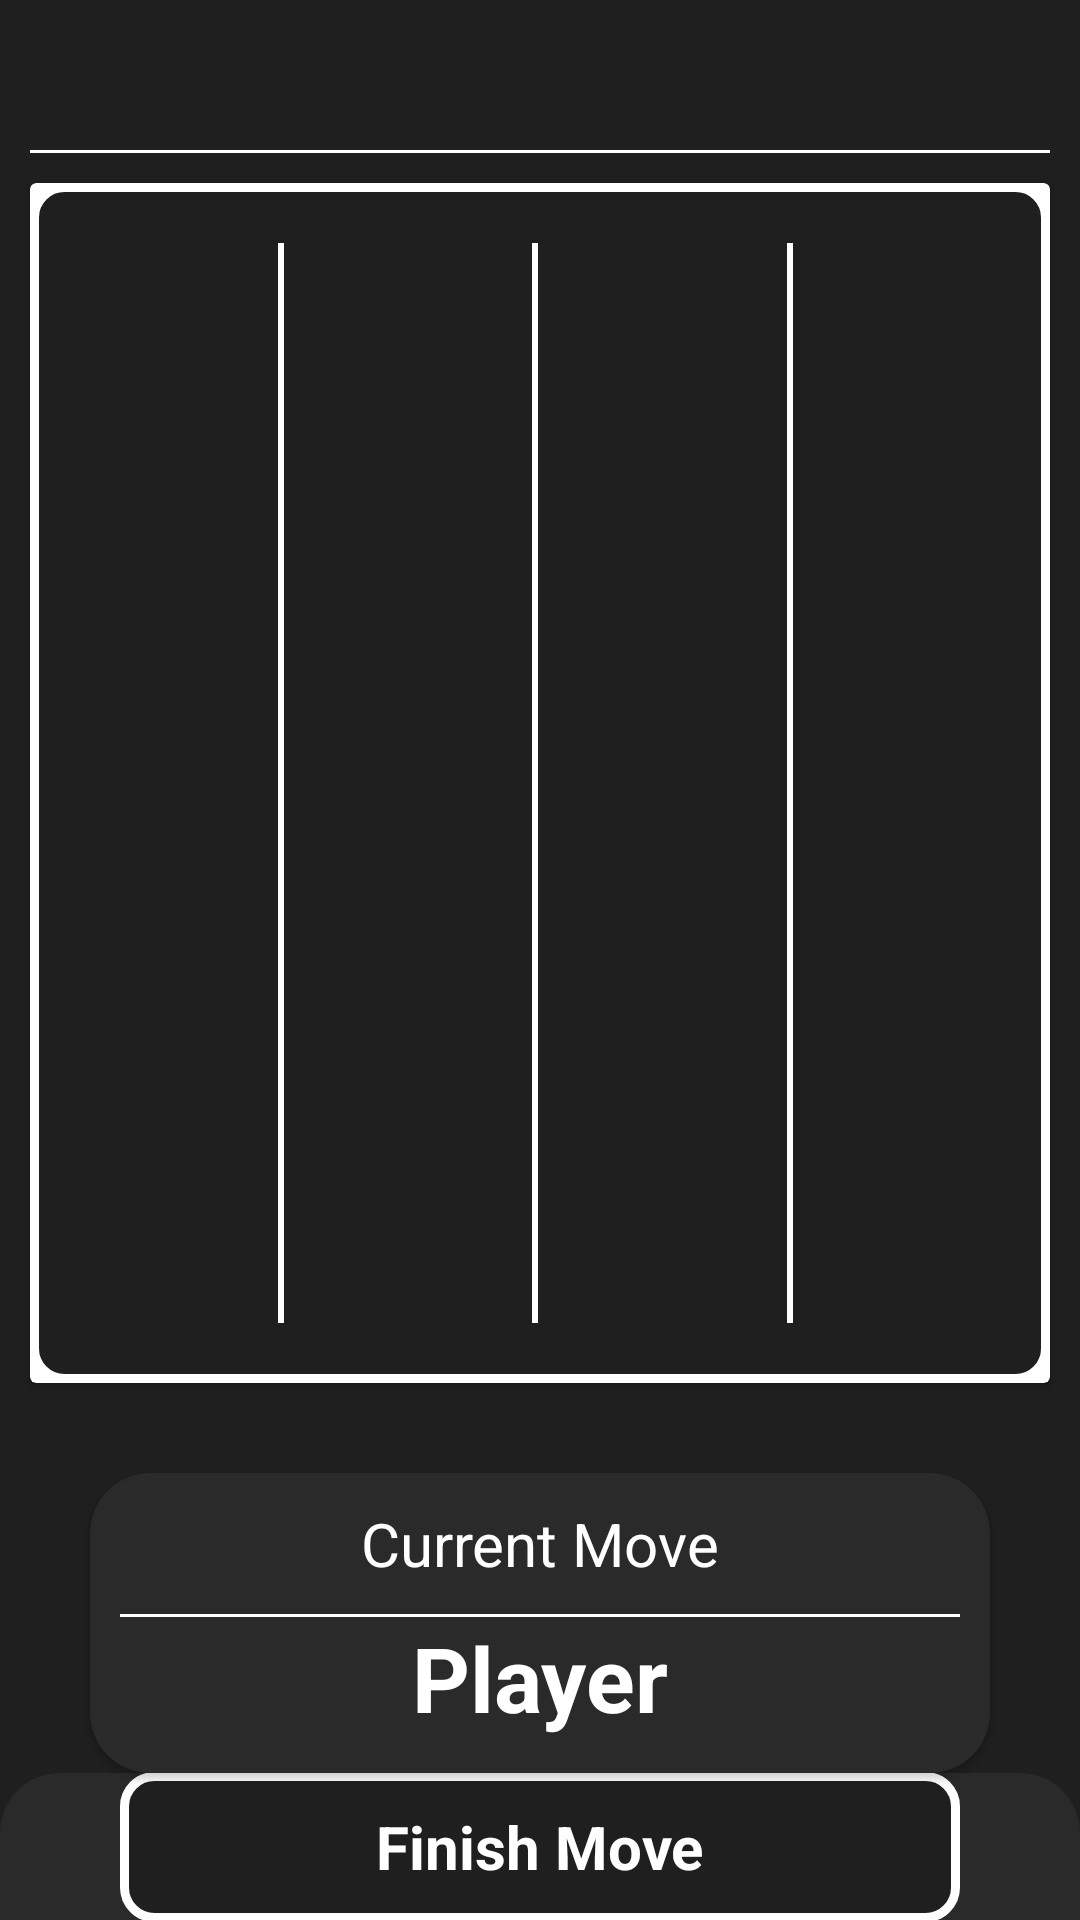

This screen was rendered from an Android layout file. Write that file and the resources it references.
<!-- AndroidManifest.xml: application theme Theme.AIGame -->
<!-- res/layout/activity_computer.xml -->
<?xml version="1.0" encoding="utf-8"?>
<LinearLayout xmlns:android="http://schemas.android.com/apk/res/android"
    xmlns:app="http://schemas.android.com/apk/res-auto"
    android:background="#1f1f1f"
    xmlns:tools="http://schemas.android.com/tools"
    android:layout_width="match_parent"
    android:orientation="vertical"
    android:layout_height="match_parent"
    tools:context=".GameActivity">

    <View
        android:layout_marginEnd="10dp"
        android:layout_marginStart="10dp"
        android:layout_marginTop="50dp"
        android:background="@color/white"
        android:layout_width="match_parent"
        android:layout_height="1dp"/>

    <androidx.cardview.widget.CardView
        android:layout_margin="10dp"
        android:layout_width="match_parent"
        android:layout_height="400dp">

        <LinearLayout
            android:background="@drawable/btn1"
            android:orientation="horizontal"
            android:weightSum="160"
            android:layout_width="match_parent"
            android:layout_height="400dp">

            <LinearLayout
                android:padding="5dp"
                android:id="@+id/ll11"
                android:orientation="vertical"
                android:layout_weight="39"
                android:gravity="center_horizontal"
                android:layout_width="0dp"
                android:layout_height="match_parent">

            </LinearLayout>

            <View
                android:layout_weight="1"
                android:background="@color/white"
                android:layout_width="0dp"
                android:layout_marginBottom="20dp"
                android:layout_marginTop="20dp"
                android:layout_height="match_parent"/>

            <LinearLayout
                android:padding="5dp"
                android:id="@+id/ll22"
                android:orientation="vertical"
                android:layout_weight="39"
                android:gravity="center_horizontal"
                android:layout_width="0dp"
                android:layout_height="match_parent">

            </LinearLayout>

            <View
                android:layout_weight="1"
                android:background="@color/white"
                android:layout_width="0dp"
                android:layout_marginBottom="20dp"
                android:layout_marginTop="20dp"
                android:layout_height="match_parent"/>

            <LinearLayout
                android:padding="5dp"
                android:id="@+id/ll33"
                android:gravity="center_horizontal"
                android:orientation="vertical"
                android:layout_weight="39"
                android:layout_width="0dp"
                android:layout_height="match_parent">

            </LinearLayout>

            <View
                android:layout_weight="1"
                android:background="@color/white"
                android:layout_width="0dp"
                android:layout_marginBottom="20dp"
                android:layout_marginTop="20dp"
                android:layout_height="match_parent"/>

            <LinearLayout
                android:padding="5dp"
                android:id="@+id/ll44"
                android:gravity="center_horizontal"
                android:orientation="vertical"
                android:layout_weight="39"
                android:layout_width="0dp"
                android:layout_height="match_parent">


            </LinearLayout>

        </LinearLayout>
    </androidx.cardview.widget.CardView>

    <androidx.cardview.widget.CardView
        android:backgroundTint="#2a2a2b"
        app:cardCornerRadius="20dp"
        android:layout_marginTop="20dp"
        android:layout_marginStart="30dp"
        android:layout_marginEnd="30dp"
        android:layout_width="match_parent"
        android:layout_height="100dp">

        <LinearLayout
            android:orientation="vertical"
            android:layout_width="match_parent"
            android:layout_height="match_parent">

            <TextView
                android:layout_marginTop="10dp"
                android:layout_gravity="center_horizontal"
                android:textColor="@color/white"
                android:textSize="20sp"
                android:text="Current Move"
                android:layout_width="wrap_content"
                android:layout_height="wrap_content"/>

            <View
                android:layout_marginEnd="10dp"
                android:layout_marginStart="10dp"
                android:layout_marginTop="10dp"
                android:background="@color/white"
                android:layout_width="match_parent"
                android:layout_height="1dp"/>

            <TextView
                android:id="@+id/currentPlayer2"
                android:layout_gravity="center"
                android:textStyle="bold"
                android:textSize="30sp"
                android:textColor="@color/white"
                android:text="Player"
                android:layout_width="wrap_content"
                android:layout_height="wrap_content"/>


        </LinearLayout>

    </androidx.cardview.widget.CardView>

    <RelativeLayout
        android:layout_width="match_parent"
        android:layout_height="match_parent">

        <LinearLayout
            android:gravity="center"
            android:background="@drawable/footer"
            android:layout_alignParentBottom="true"
            android:layout_width="match_parent"
            android:orientation="vertical"
            android:layout_height="100dp">

            <LinearLayout
                android:id="@+id/btnFinishMove2"
                android:gravity="center"
                android:background="@drawable/btn1"
                android:layout_marginEnd="40dp"
                android:layout_marginStart="40dp"
                android:layout_width="match_parent"
                android:layout_height="50dp">

                <TextView
                    android:textColor="@color/white"
                    android:textStyle="bold"
                    android:textSize="20sp"
                    android:text="Finish Move"
                    android:layout_width="wrap_content"
                    android:layout_height="wrap_content"/>

            </LinearLayout>

            <ProgressBar
                android:id="@+id/progressBar"
                android:visibility="gone"
                android:indeterminateTint="@color/white"
                android:layout_gravity="center_horizontal"
                android:layout_marginTop="30dp"
                android:layout_width="wrap_content"
                android:layout_height="wrap_content"/>

            <LinearLayout
                android:id="@+id/btnPlayAgain"
                android:gravity="center"
                android:visibility="gone"
                android:background="@drawable/btn1"
                android:layout_marginEnd="40dp"
                android:layout_marginStart="40dp"
                android:layout_width="match_parent"
                android:layout_height="50dp">

                <TextView
                    android:textColor="@color/white"
                    android:textStyle="bold"
                    android:textSize="20sp"
                    android:text="Play Again"
                    android:layout_width="wrap_content"
                    android:layout_height="wrap_content"/>

            </LinearLayout>

        </LinearLayout>

    </RelativeLayout>




</LinearLayout>
<!-- resources referenced by this layout -->
<resources>
  <!-- drawable btn1 (drawable) -->
  <?xml version="1.0" encoding="utf-8"?>
  <shape android:shape="rectangle" xmlns:android="http://schemas.android.com/apk/res/android">
  
      <stroke android:color="@color/white" android:width="3dp"/>
      <corners android:topRightRadius="10dp"
          android:topLeftRadius="10dp"
          android:bottomLeftRadius="10dp"
          android:bottomRightRadius="10dp"/>
      <solid android:color="#1f1f1f"/>
  
  </shape>
  <!-- drawable footer (drawable) -->
  <?xml version="1.0" encoding="utf-8"?>
  <shape android:shape="rectangle" xmlns:android="http://schemas.android.com/apk/res/android">
  
      <corners android:topLeftRadius="20dp" android:topRightRadius="20dp"/>
      <solid android:color="#2a2a2b"/>
  
  </shape>
  <style name="Theme.AIGame" parent="Theme.MaterialComponents.DayNight.NoActionBar">
          
          <item name="colorPrimary">@color/purple_500</item>
          <item name="colorPrimaryVariant">@color/purple_700</item>
          <item name="colorOnPrimary">@color/white</item>
          
          <item name="colorSecondary">@color/teal_200</item>
          <item name="colorSecondaryVariant">@color/teal_700</item>
          <item name="colorOnSecondary">@color/black</item>
          
          <item name="android:statusBarColor" tools:targetApi="l">?attr/colorPrimaryVariant</item>
          
      </style>
  <!-- not gathered from this repository: default colours our renderer supplied (Android Studio template values) -->
  <color name="purple_500">#FF6200EE</color>
  <color name="purple_700">#FF3700B3</color>
  <color name="teal_200">#FF03DAC5</color>
  <color name="teal_700">#FF018786</color>
  <color name="black">#FF000000</color>
  <color name="white">#FFFFFFFF</color>
</resources>
